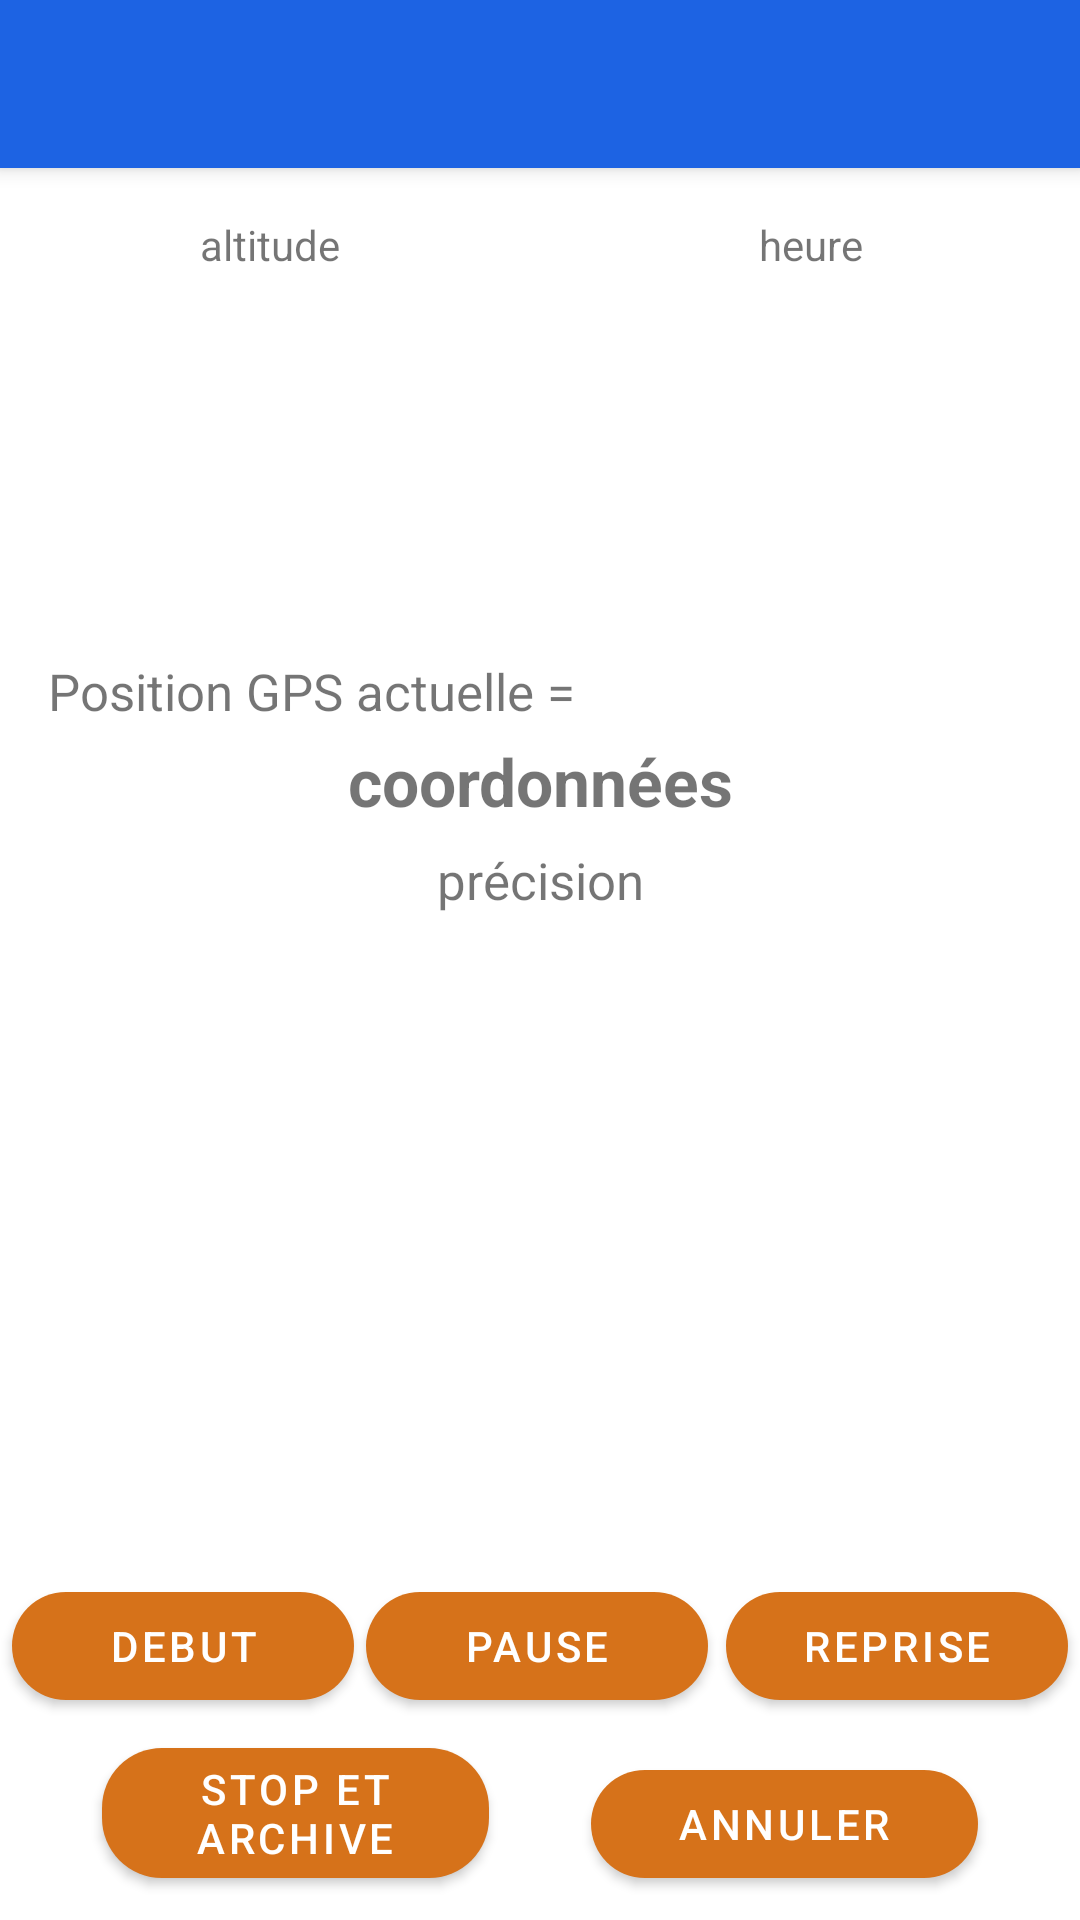

Layout XML and referenced resources for this Android screen:
<!-- AndroidManifest.xml: activity theme Theme.MesChemins.NoActionBar -->
<!-- res/layout/activity_main.xml -->
<?xml version="1.0" encoding="utf-8"?>
<androidx.coordinatorlayout.widget.CoordinatorLayout
    xmlns:android="http://schemas.android.com/apk/res/android"
    xmlns:app="http://schemas.android.com/apk/res-auto"
    xmlns:tools="http://schemas.android.com/tools"
    android:layout_width="match_parent"
    android:layout_height="match_parent"
    tools:context=".MainActivity">

    <com.google.android.material.appbar.AppBarLayout
        android:layout_width="match_parent"
        android:layout_height="wrap_content"
        android:theme="@style/Theme.MesChemins.AppBarOverlay">

        <androidx.appcompat.widget.Toolbar
            android:id="@+id/toolbar"
            android:layout_width="match_parent"
            android:layout_height="?attr/actionBarSize"
            android:background="?attr/colorPrimary"
            app:popupTheme="@style/Theme.MesChemins.PopupOverlay" />

    </com.google.android.material.appbar.AppBarLayout>

    <include layout="@layout/content_main" />


</androidx.coordinatorlayout.widget.CoordinatorLayout>
<!-- res/layout/content_main.xml (included above) -->
<?xml version="1.0" encoding="utf-8"?>
<androidx.constraintlayout.widget.ConstraintLayout
    xmlns:android="http://schemas.android.com/apk/res/android"
    xmlns:app="http://schemas.android.com/apk/res-auto"
    android:layout_width="match_parent"
    android:layout_height="match_parent">

    <TextView
        android:id="@+id/alti"
        android:layout_width="0dp"
        android:layout_height="wrap_content"
        android:layout_marginTop="72dp"
        android:text= "@string/alti"
        android:gravity="center_horizontal"
        app:layout_constraintEnd_toStartOf="@id/heure"
        app:layout_constraintStart_toStartOf="parent"
        app:layout_constraintTop_toTopOf="parent" />

    <TextView
        android:id="@+id/heure"
        android:layout_width="0dp"
        android:layout_height="wrap_content"
        android:layout_marginTop="72dp"
        android:text="@string/real_time"
        android:gravity="center_horizontal"
        app:layout_constraintEnd_toEndOf="parent"
        app:layout_constraintStart_toEndOf="@id/alti"
        app:layout_constraintTop_toTopOf="parent" />

    <TextView
        android:id="@+id/position"
        android:layout_width="match_parent"
        android:layout_height="wrap_content"
        android:layout_marginStart="16dp"
        android:layout_marginTop="128dp"
        android:layout_marginEnd="16dp"
        android:text="@string/ta_position"
        android:textSize="17sp"
        app:layout_constraintEnd_toEndOf="parent"
        app:layout_constraintStart_toStartOf="parent"
        app:layout_constraintTop_toBottomOf="@id/heure" />

    <TextView
        android:id="@+id/coordonnees"
        android:layout_width="wrap_content"
        android:layout_height="wrap_content"
        android:layout_marginStart="16dp"
        android:layout_marginTop="4dp"
        android:layout_marginEnd="16dp"
        android:text="@string/loc"
        android:gravity="center_horizontal"
        android:textSize="22sp"
        android:textStyle="bold"
        app:layout_constraintEnd_toEndOf="parent"
        app:layout_constraintStart_toStartOf="parent"
        app:layout_constraintTop_toBottomOf="@id/position" />

    <TextView
        android:id="@+id/accuracy"
        android:layout_width="wrap_content"
        android:layout_height="wrap_content"
        android:text="@string/accuracy"
        android:textSize="17sp"
        android:gravity="center_horizontal"
        android:layout_marginTop="7dp"
        app:layout_constraintStart_toStartOf="parent"
        app:layout_constraintEnd_toEndOf="parent"
        app:layout_constraintTop_toBottomOf="@id/coordonnees" />

    <Button
        android:id="@+id/bouton_start"
        android:layout_width="0dp"
        android:layout_height="wrap_content"
        android:layout_marginBottom="4dp"
        android:layout_marginStart="4dp"
        android:layout_marginEnd="2dp"
        android:text="@string/start"
        app:materialThemeOverlay="@style/ThemeOverlay.App.PrimarySecondary"
        app:layout_constraintEnd_toStartOf="@id/bouton_pause"
        app:layout_constraintStart_toStartOf="parent"
        app:layout_constraintBottom_toTopOf="@id/bouton_save" />

    <Button
        android:id="@+id/bouton_pause"
        android:layout_width="0dp"
        android:layout_height="wrap_content"
        android:layout_marginStart="2dp"
        android:layout_marginBottom="4dp"
        android:layout_marginEnd="4dp"
        android:text="@string/pause"
        app:layout_constraintEnd_toStartOf="@id/bouton_resume"
        app:layout_constraintStart_toEndOf="@id/bouton_start"
        app:layout_constraintBottom_toTopOf="@id/bouton_save"
        app:materialThemeOverlay="@style/ThemeOverlay.App.PrimarySecondary" />

    <Button
        android:id="@+id/bouton_resume"
        android:layout_width="0dp"
        android:layout_height="wrap_content"
        android:layout_marginStart="2dp"
        android:layout_marginBottom="4dp"
        android:layout_marginEnd="4dp"
        android:text="@string/resume"
        app:layout_constraintEnd_toEndOf="parent"
        app:layout_constraintStart_toEndOf="@id/bouton_pause"
        app:layout_constraintBottom_toTopOf="@id/bouton_save"
        app:materialThemeOverlay="@style/ThemeOverlay.App.PrimarySecondary" />

    <Button
        android:id="@+id/bouton_save"
        android:layout_width="0dp"
        android:layout_height="wrap_content"
        android:layout_marginBottom="8dp"
        android:layout_marginStart="34dp"
        android:layout_marginEnd="17dp"
        android:text="@string/save"
        app:materialThemeOverlay="@style/ThemeOverlay.App.PrimarySecondary"
        app:layout_constraintEnd_toStartOf="@id/bouton_cancel"
        app:layout_constraintStart_toStartOf="parent"
        app:layout_constraintBottom_toBottomOf="parent" />

    <Button
        android:id="@+id/bouton_cancel"
        android:layout_width="0dp"
        android:layout_height="wrap_content"
        android:layout_marginBottom="8dp"
        android:layout_marginStart="17dp"
        android:layout_marginEnd="34dp"
        android:text="@string/cancel"
        app:materialThemeOverlay="@style/ThemeOverlay.App.PrimarySecondary"
        app:layout_constraintEnd_toEndOf="parent"
        app:layout_constraintStart_toEndOf="@id/bouton_save"
        app:layout_constraintBottom_toBottomOf="parent" />

</androidx.constraintlayout.widget.ConstraintLayout>
<!-- resources referenced by this layout -->
<resources>
  <string name="accuracy">précision</string>
  <string name="alti">altitude</string>
  <string name="cancel">Annuler</string>
  <string name="loc">coordonnées</string>
  <string name="pause">Pause</string>
  <string name="real_time">heure</string>
  <string name="resume">Reprise</string>
  <string name="save">Stop et Archive</string>
  <string name="start">Debut</string>
  <string name="ta_position">Position GPS actuelle = </string>
  <style name="Theme.MesChemins.AppBarOverlay" parent="ThemeOverlay.AppCompat.Dark.ActionBar" />
  <style name="Theme.MesChemins.PopupOverlay" parent="ThemeOverlay.AppCompat.Light" />
  <style name="ThemeOverlay.App.PrimarySecondary" parent="">
          <item name="colorPrimary">?attr/colorSecondary</item>
          <item name="colorOnPrimary">?attr/colorOnSecondary</item>
      </style>
  <style name="Theme.MesChemins.NoActionBar">
          <item name="windowActionBar">false</item>
          <item name="windowNoTitle">true</item>
      </style>
</resources>
